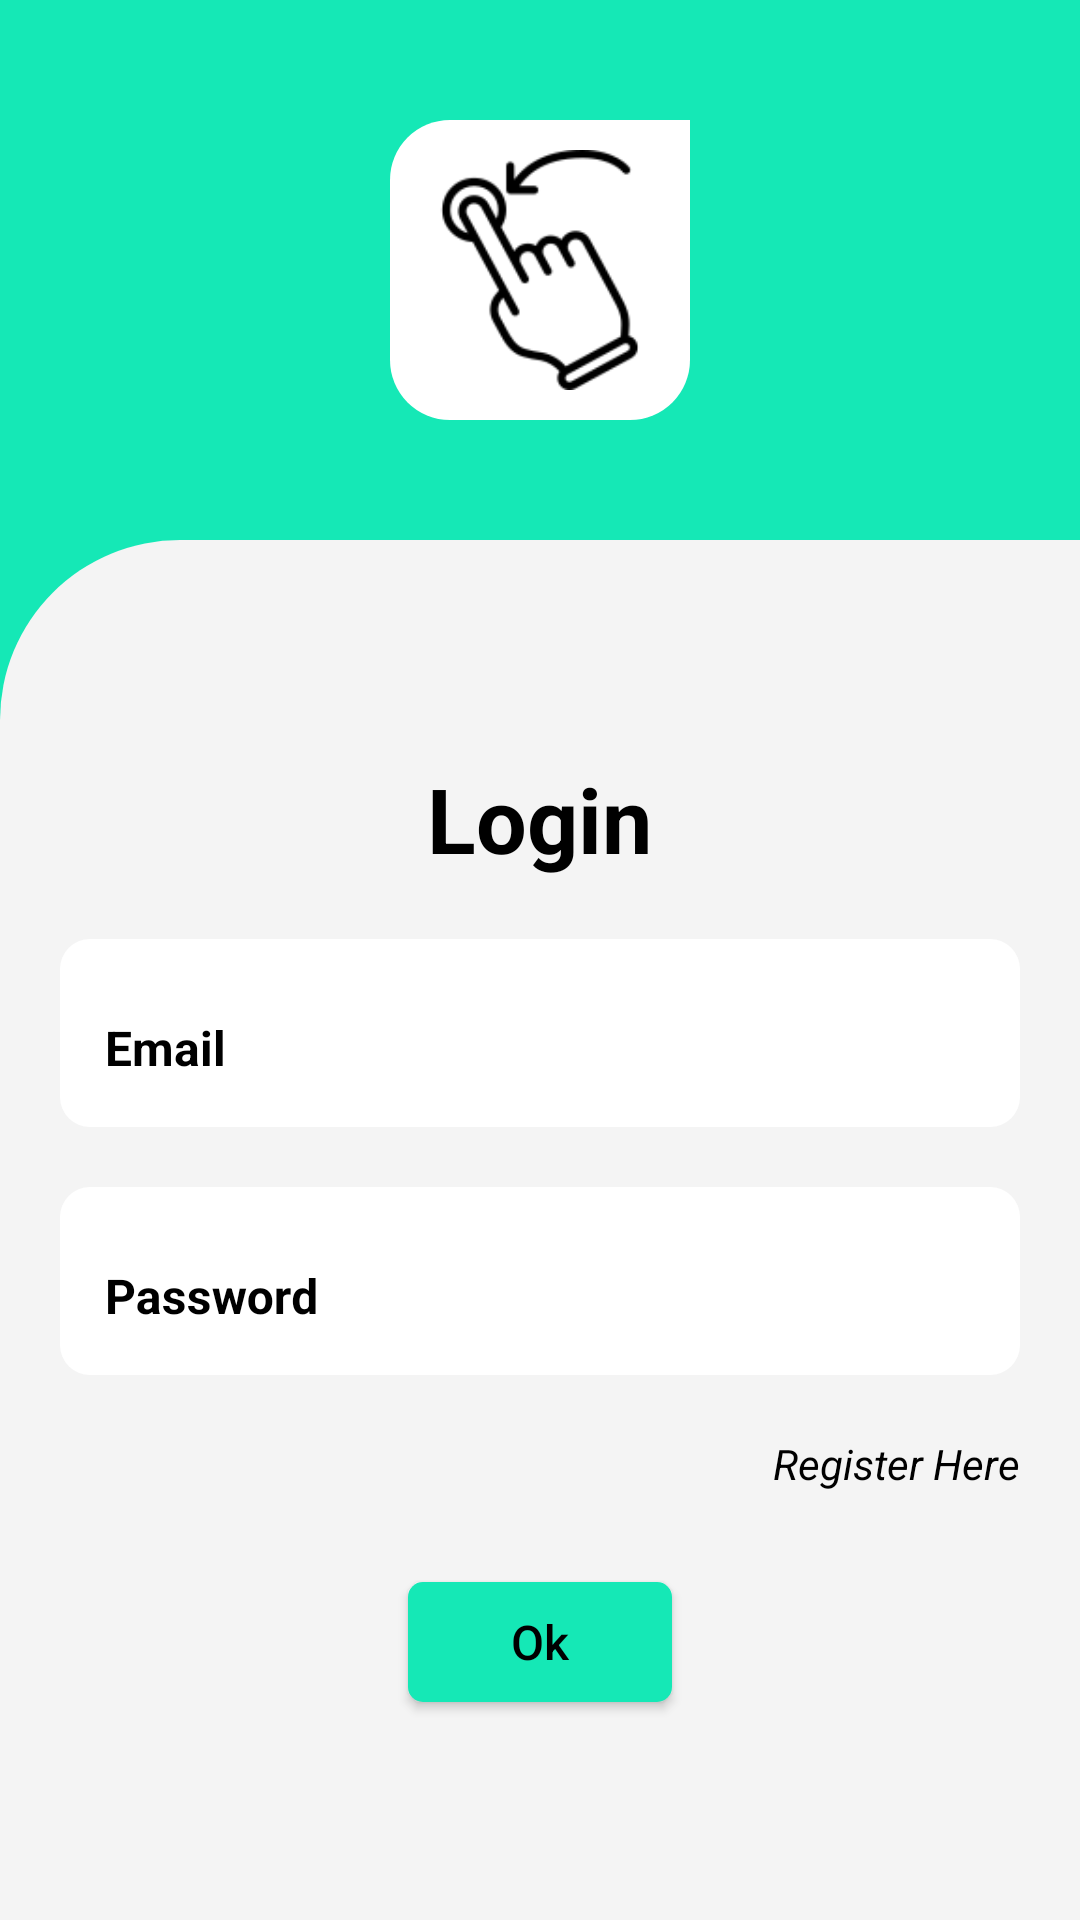

Layout XML and referenced resources for this Android screen:
<!-- AndroidManifest.xml: application theme Theme.Colorit -->
<!-- res/layout/activity_login.xml -->
<?xml version="1.0" encoding="utf-8"?>
<LinearLayout xmlns:android="http://schemas.android.com/apk/res/android"
    xmlns:app="http://schemas.android.com/apk/res-auto"
    android:layout_width="match_parent"
    android:layout_height="match_parent"
    android:orientation="vertical"
    android:background="@color/primary_clr">

    <ImageView
        android:layout_width="100dp"
        android:layout_height="100dp"
        android:src="@drawable/app_icon_black_128"
        android:layout_gravity="center_horizontal"
        android:padding="@dimen/ten"
        android:background="@drawable/app_icon_bg"
        android:layout_marginTop="@dimen/forty"
        android:layout_marginBottom="@dimen/forty"/>

    <LinearLayout
        android:layout_width="match_parent"
        android:layout_height="match_parent"
        android:background="@drawable/login_bg"
        android:orientation="vertical"
        android:paddingTop="@dimen/forty"
        android:paddingBottom="@dimen/forty"
        android:paddingStart="@dimen/twenty"
        android:paddingEnd="@dimen/twenty"
        android:gravity="center">

        <TextView
            android:layout_width="wrap_content"
            android:layout_height="wrap_content"
            android:textSize="@dimen/thirty_sp"
            android:textColor="@color/black"
            android:text="Login"
            android:textStyle="bold"/>

        <ProgressBar
            android:id="@+id/progress_bar_login"
            android:layout_width="@dimen/thirty"
            android:layout_height="@dimen/thirty"
            android:visibility="gone"/>

        <com.google.android.material.textfield.TextInputLayout
            android:layout_width="match_parent"
            android:layout_height="wrap_content"
            android:layout_marginTop="@dimen/twenty"
            android:layout_marginBottom="@dimen/twenty"
            android:background="@drawable/et_bg"
            android:hint="@string/email"
            android:textColorHint="@color/black"
            app:hintTextColor="@color/black"
            app:boxStrokeWidth="0dp"
            app:boxStrokeWidthFocused="0dp">

            <com.google.android.material.textfield.TextInputEditText
                android:id="@+id/email_et_login"
                android:layout_width="match_parent"
                android:layout_height="wrap_content"
                android:textColor="@color/primary_txt_clr"
                android:textStyle="bold"
                android:textSize="@dimen/sixteen_sp"
                android:inputType="textEmailAddress"
                android:background="@color/white"/>

        </com.google.android.material.textfield.TextInputLayout>

        <com.google.android.material.textfield.TextInputLayout
            android:layout_width="match_parent"
            android:layout_height="wrap_content"
            android:layout_marginBottom="@dimen/twenty"
            android:background="@drawable/et_bg"
            android:hint="@string/password"
            android:textColorHint="@color/black"
            app:hintTextColor="@color/black"
            app:boxStrokeWidth="0dp"
            app:boxStrokeWidthFocused="0dp">

        <com.google.android.material.textfield.TextInputEditText
            android:id="@+id/password_et_login"
            android:layout_width="match_parent"
            android:layout_height="wrap_content"
            android:textColor="@color/primary_txt_clr"
            android:textStyle="bold"
            android:textSize="@dimen/sixteen_sp"
            android:inputType="textPassword"
            android:imeOptions="actionDone"
            android:background="@color/white"/>

        </com.google.android.material.textfield.TextInputLayout>

        <TextView
            android:id="@+id/register_txt_login"
            android:layout_width="wrap_content"
            android:layout_height="wrap_content"
            android:layout_gravity="end"
            android:textSize="@dimen/fourteen_sp"
            android:textColor="@color/black"
            android:text="Register Here"
            android:textStyle="italic"
            android:clickable="true"
            android:layout_marginBottom="@dimen/thirty"/>

        <androidx.appcompat.widget.AppCompatButton
            android:id="@+id/ok_btn_login"
            android:layout_width="wrap_content"
            android:layout_height="@dimen/forty"
            android:background="@drawable/btn_bg"
            android:text="@string/ok"
            android:textSize="@dimen/sixteen_sp"
            android:textColor="@color/black"
            android:textAllCaps="false"/>

    </LinearLayout>

</LinearLayout>
<!-- resources referenced by this layout -->
<resources>
  <color name="black">#FF000000</color>
  <color name="primary_clr">#15E8B6</color>
  <color name="primary_txt_clr">#C6C7C7</color>
  <color name="white">#FFFFFFFF</color>
  <dimen name="forty">40dp</dimen>
  <dimen name="fourteen_sp">14sp</dimen>
  <dimen name="sixteen_sp">16sp</dimen>
  <dimen name="ten">10dp</dimen>
  <dimen name="thirty">30dp</dimen>
  <dimen name="thirty_sp">30sp</dimen>
  <dimen name="twenty">20dp</dimen>
  <!-- drawable app_icon_bg (drawable) -->
  <?xml version="1.0" encoding="utf-8"?>
  <shape xmlns:android="http://schemas.android.com/apk/res/android"
      android:shape="rectangle">
  
      <solid android:color="@color/white"/>
      <size android:width="@dimen/hundred"
          android:height="@dimen/hundred"/>
      <corners android:topLeftRadius="@dimen/twenty"
          android:bottomLeftRadius="@dimen/twenty"
          android:bottomRightRadius="@dimen/twenty"/>
  
  </shape>
  <!-- drawable app_icon_black_128: png bitmap (drawable, 3584 bytes) -->
  <!-- drawable btn_bg (drawable) -->
  <?xml version="1.0" encoding="utf-8"?>
  <shape xmlns:android="http://schemas.android.com/apk/res/android"
      android:shape="rectangle">
  
      <solid android:color="@color/primary_clr"/>
  
      <corners android:radius="@dimen/five"/>
  
  </shape>
  <!-- drawable et_bg (drawable) -->
  <?xml version="1.0" encoding="utf-8"?>
  <shape xmlns:android="http://schemas.android.com/apk/res/android"
      android:shape="rectangle">
  
      <solid android:color="@color/white"/>
      <corners android:radius="@dimen/ten"/>
      <padding android:top="@dimen/fifteen"
          android:bottom="@dimen/fifteen"
          android:left="@dimen/fifteen"
          android:right="@dimen/fifteen"/>
  
  </shape>
  <!-- drawable login_bg (drawable) -->
  <?xml version="1.0" encoding="utf-8"?>
  <shape xmlns:android="http://schemas.android.com/apk/res/android"
      android:shape="rectangle">
  
      <solid android:color="@color/app_bg_clr"/>
      <corners android:topLeftRadius="@dimen/sixty"/>
  
  </shape>
  <string name="email">Email</string>
  <string name="ok">Ok</string>
  <string name="password">Password</string>
  <style name="Theme.Colorit" parent="Theme.AppCompat.NoActionBar">
          
          <item name="colorPrimary">@color/primary_dark_clr</item>
          <item name="colorPrimaryVariant">@color/primary_dark_clr</item>
          <item name="colorOnPrimary">@color/white</item>
          
          <item name="colorSecondary">@color/primary_clr</item>
          <item name="colorSecondaryVariant">@color/primary_clr</item>
          <item name="colorOnSecondary">@color/black</item>
          
          <item name="android:statusBarColor" tools:targetApi="l">@color/primary_dark_clr</item>
          
          <item name="windowActionBar">false</item>
          <item name="windowNoTitle">true</item>
      </style>
  <dimen name="hundred">100dp</dimen>
  <dimen name="five">5dp</dimen>
  <dimen name="fifteen">15dp</dimen>
  <color name="app_bg_clr">#F4F4F4</color>
  <dimen name="sixty">60dp</dimen>
  <color name="primary_dark_clr">#1ED1A7</color>
</resources>
